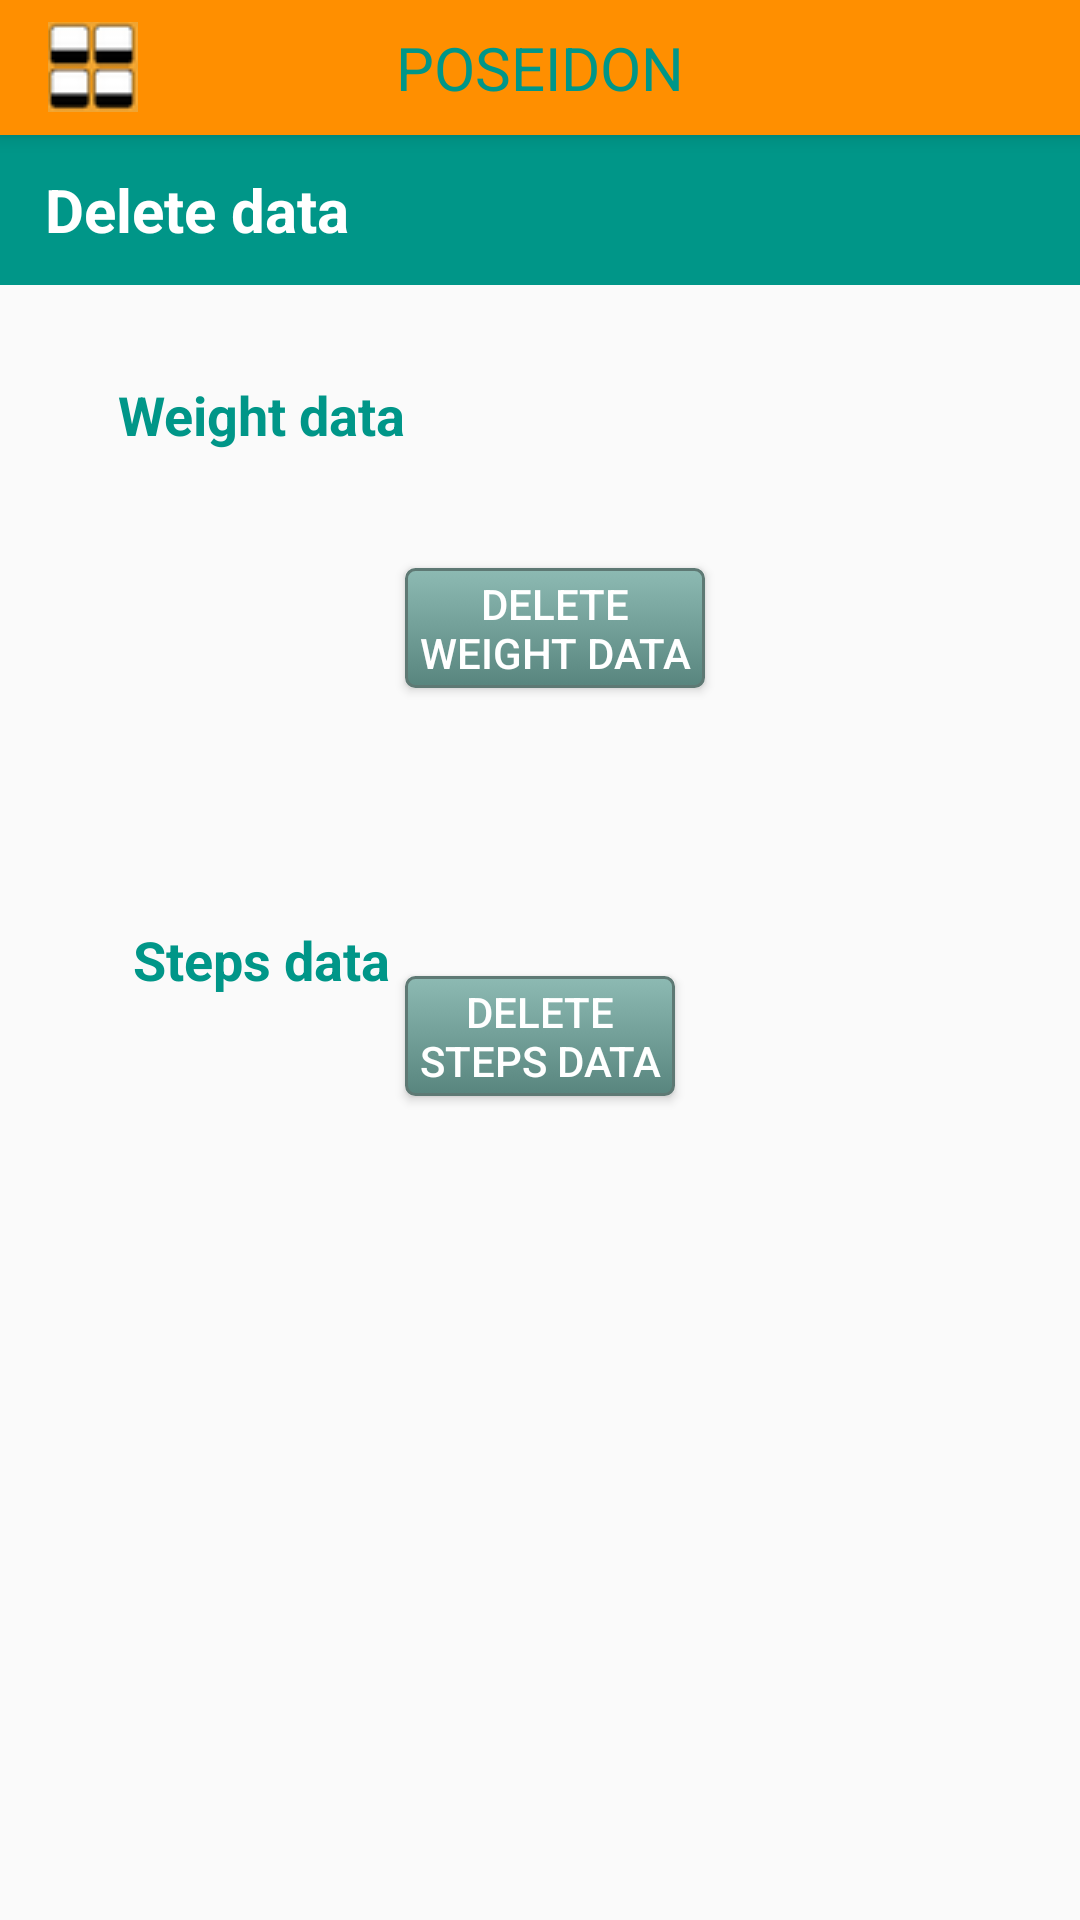

Layout XML and referenced resources for this Android screen:
<!-- AndroidManifest.xml: application theme Theme.AppCompat.Light.NoActionBar -->
<!-- res/layout/activity_delete_data.xml -->
<?xml version="1.0" encoding="utf-8"?>
<RelativeLayout xmlns:android="http://schemas.android.com/apk/res/android"
    xmlns:tools="http://schemas.android.com/tools"
    android:id="@+id/activity_preferences"
    android:layout_width="match_parent"
    android:layout_height="match_parent"
    android:paddingBottom="16dp"
    android:layout_alignParentTop="true"
    android:layout_alignParentLeft="true"
    android:layout_alignParentStart="true"
    tools:context=".Activities.preferences.DeleteData">
    <include layout="@layout/toolbar"
        android:id="@+id/include" />


    <Button
        android:text="Delete steps data"
        android:layout_width="90dp"
        android:layout_height="40dp"
        android:id="@+id/delete_steps"
        android:background="@drawable/enter_weight_header"
        android:textColor="@color/HeaderColor"
        android:layout_marginTop="96dp"
        android:layout_below="@+id/delete_2"
        android:layout_centerHorizontal="true" />

    <TextView
        android:text="Steps data"
        android:layout_width="wrap_content"
        android:layout_height="wrap_content"
        android:id="@+id/stepsdelete"
        android:textSize="18sp"
        android:gravity="center"
        android:textColor="@color/ToolbarTextColor"
        android:textStyle="bold"

        android:layout_centerVertical="true"
        android:layout_toLeftOf="@+id/delete_2"
        android:layout_alignRight="@+id/weightdelete"
        android:layout_alignLeft="@+id/weightdelete"
        android:layout_alignStart="@+id/weightdelete">


    </TextView>

    <Button
        android:text="Delete weight data"
        android:layout_width="100dp"
        android:layout_height="40dp"
        android:layout_marginTop="39dp"
        android:id="@+id/delete_2"
        android:background="@drawable/enter_weight_header"
        android:textColor="@color/HeaderColor"
        android:layout_below="@+id/weightdelete"
        android:layout_toRightOf="@+id/weightdelete"
        android:layout_toEndOf="@+id/weightdelete" />

    <TextView
        android:text="   Delete data"
        android:layout_width="match_parent"
        android:layout_height="50dp"
        android:id="@+id/textView3"
        android:textSize="20sp"
        android:gravity="center_vertical"
        android:textColor="@color/HeaderColor"
        android:textStyle="bold"
        android:background="@color/ToolbarTextColor"
        android:layout_below="@+id/include"
        android:layout_alignParentLeft="true"
        android:layout_alignParentStart="true">

    </TextView>

    <TextView
        android:text="Weight data"
        android:layout_width="wrap_content"
        android:layout_height="wrap_content"
        android:id="@+id/weightdelete"
        android:textSize="18sp"
        android:gravity="center"
        android:textColor="@color/ToolbarTextColor"
        android:textStyle="bold"
        android:layout_marginTop="31dp"
        android:layout_below="@+id/textView3"
        android:layout_toLeftOf="@+id/delete_steps"
        android:layout_toStartOf="@+id/delete_steps">

    </TextView>


</RelativeLayout>
<!-- res/layout/toolbar.xml (included above) -->
<?xml version="1.0" encoding="utf-8"?>
<android.support.v7.widget.Toolbar xmlns:android="http://schemas.android.com/apk/res/android"
    android:id="@+id/my_toolbar"
    android:layout_width="match_parent"
    android:background="@color/ToolbarBackgroundColor"
    android:elevation="4dp"
    android:theme="@style/ThemeOverlay.AppCompat.ActionBar"
    android:layout_alignParentLeft="true"
    android:layout_alignParentStart="true"
    android:layout_height="45dp"
        popupTheme="@style/ThemeOverlay.AppCompat.Light">

        <ImageButton
            android:src="@drawable/homebutton"
            android:layout_height="30dp"
            android:layout_width="30dp"
            android:id="@+id/homebutton"
            />
        <TextView
            android:layout_width="wrap_content"
            android:layout_height="wrap_content"
            android:text="Poseidon"
            style="@style/ToolbarHeader"
            android:layout_gravity="center"
            android:id="@+id/toolbar_title"/>


</android.support.v7.widget.Toolbar>
<!-- resources referenced by this layout -->
<resources>
  <color name="HeaderColor">#ffffff</color>
  <color name="ToolbarBackgroundColor">#ff8f00</color>
  <color name="ToolbarTextColor">#009688</color>
  <!-- drawable enter_weight_header (drawable) -->
  <selector xmlns:android="http://schemas.android.com/apk/res/android" >
      <item >
          <shape android:shape="rectangle"  >
              <corners android:radius="3dip" />
              <stroke android:width="1dip" android:color="#5e7974" />
              <gradient android:angle="-90" android:startColor="#8dbab3" android:endColor="#58857e" />
          </shape>
      </item>
  </selector>
  <!-- drawable homebutton: png bitmap (drawable, 8473 bytes) -->
  <style name="ToolbarHeader">
          <item name="android:textColor">@color/ToolbarTextColor</item>
          <item name="android:textAllCaps">true</item>
          <item name="android:textSize">20sp</item>
  
      </style>
</resources>
